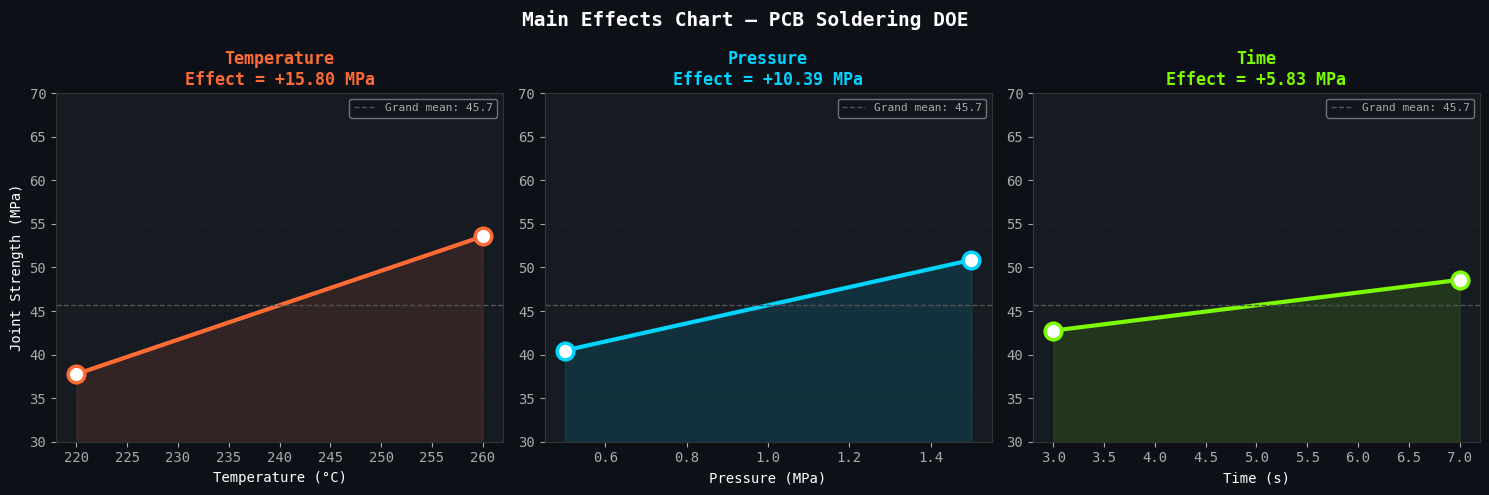
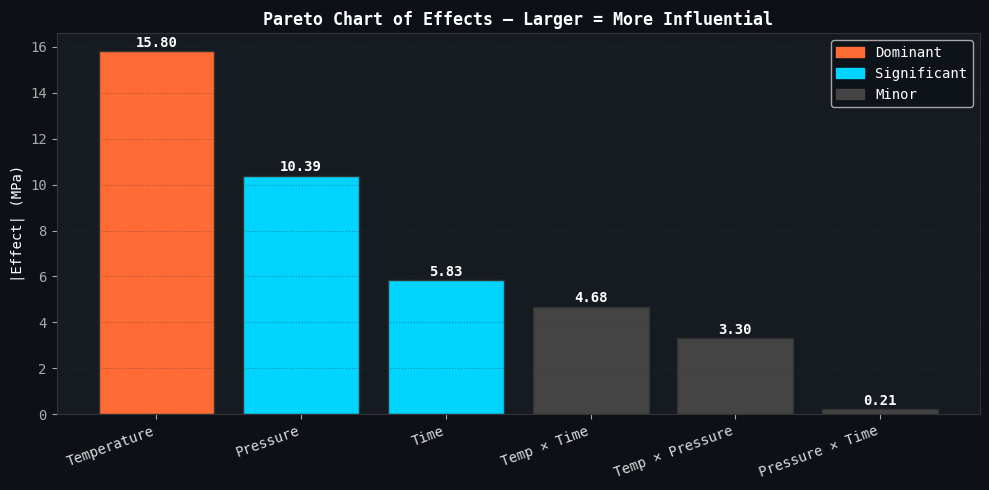
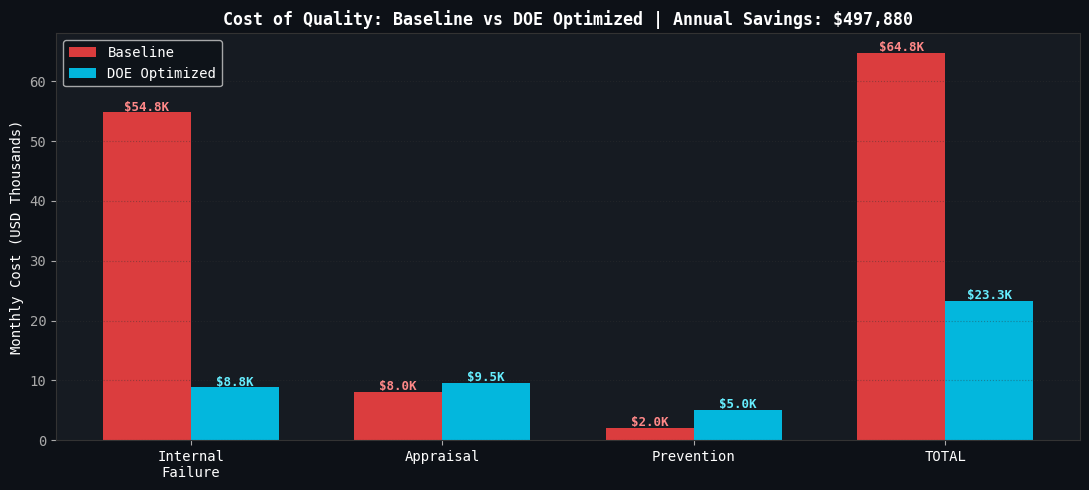

Generate these figures, in order, with matplotlib:
# ── CELL 1: Imports ──────────────────────────────────────────
import numpy as np
import pandas as pd
import matplotlib.pyplot as plt
import matplotlib.patches as mpatches
import warnings
warnings.filterwarnings('ignore')

plt.rcParams.update({
    'figure.facecolor': '#0d1117',
    'axes.facecolor':   '#161b22',
    'axes.edgecolor':   '#333',
    'text.color':       'white',
    'axes.labelcolor':  'white',
    'xtick.color':      '#aaa',
    'ytick.color':      '#aaa',
    'grid.color':       '#333',
    'grid.linestyle':   ':',
    'font.family':      'monospace'
})
print('✅ Environment ready.')

# ── CELL 2: Design Matrix ────────────────────────────────────
runs = []
for T in [-1, 1]:
    for P in [-1, 1]:
        for t in [-1, 1]:
            runs.append([T, P, t])

df = pd.DataFrame(runs, columns=['Temp_c', 'Pres_c', 'Time_c'])
df.index = [f'Run {i+1}' for i in range(8)]
df['Temperature (°C)'] = df['Temp_c'].map({-1: 220, 1: 260})
df['Pressure (MPa)']   = df['Pres_c'].map({-1: 0.5, 1: 1.5})
df['Time (s)']         = df['Time_c'].map({-1: 3,   1: 7})

print('2³ FACTORIAL DESIGN MATRIX')
print('=' * 45)
print(df[['Temperature (°C)', 'Pressure (MPa)', 'Time (s)']].to_string())
print(f'\n→ {len(df)} runs | 3 factors | 2 levels each')

# ── CELL 3: Simulate Results ─────────────────────────────────
np.random.seed(42)

def joint_strength(T, P, t):
    return round(
        45.0
        + 8.0 * T          # Temperature: dominant
        + 4.5 * P          # Pressure: moderate
        + 3.0 * t          # Time: smallest main effect
        + 1.5 * T * P      # Temp×Pressure interaction
        + 2.5 * T * t      # Temp×Time interaction (key!)
        + np.random.normal(0, 1.2),  # Measurement noise
    2)

df['Joint Strength (MPa)'] = df.apply(
    lambda r: joint_strength(r.Temp_c, r.Pres_c, r.Time_c), axis=1
)

print('EXPERIMENTAL RESULTS')
print('=' * 55)
print(df[['Temperature (°C)', 'Pressure (MPa)', 'Time (s)', 'Joint Strength (MPa)']].to_string())
print(f'\nRange : {df["Joint Strength (MPa)"].min()} – {df["Joint Strength (MPa)"].max()} MPa')
print(f'Mean  : {df["Joint Strength (MPa)"].mean():.2f} MPa')

# ── CELL 4: Effects Calculation ──────────────────────────────
y = df['Joint Strength (MPa)'].values
X = df[['Temp_c', 'Pres_c', 'Time_c']].values

names = ['Temperature', 'Pressure', 'Time']
main_effects = {}
for i, name in enumerate(names):
    main_effects[name] = round(y[X[:,i]==1].mean() - y[X[:,i]==-1].mean(), 3)

interaction_effects = {
    'Temp × Pressure': round(y[(X[:,0]*X[:,1])==1].mean() - y[(X[:,0]*X[:,1])==-1].mean(), 3),
    'Temp × Time':     round(y[(X[:,0]*X[:,2])==1].mean() - y[(X[:,0]*X[:,2])==-1].mean(), 3),
    'Pressure × Time': round(y[(X[:,1]*X[:,2])==1].mean() - y[(X[:,1]*X[:,2])==-1].mean(), 3),
}

print('MAIN EFFECTS')
for k, v in main_effects.items():
    print(f'  {k:<15}: {v:+.3f} MPa  {"█" * int(abs(v))}')

print('\nINTERACTION EFFECTS')
for k, v in interaction_effects.items():
    print(f'  {k:<20}: {v:+.3f} MPa')

dominant = max(main_effects, key=lambda k: abs(main_effects[k]))
print(f'\n🏆 Dominant Factor: {dominant} ({main_effects[dominant]:+.3f} MPa)')

# ── CELL 5: Main Effects Chart ───────────────────────────────
fig, axes = plt.subplots(1, 3, figsize=(15, 5))
fig.patch.set_facecolor('#0d1117')

factor_map = [
    ('Temperature', 0, [220, 260], '°C',  '#FF6B35'),
    ('Pressure',    1, [0.5, 1.5], 'MPa', '#00D4FF'),
    ('Time',        2, [3,   7],   's',   '#7CFC00'),
]

for ax, (fname, idx, actuals, unit, color) in zip(axes, factor_map):
    lo = y[X[:,idx]==-1].mean()
    hi = y[X[:,idx]== 1].mean()
    ax.plot(actuals, [lo, hi], 'o-', color=color, lw=3, ms=12,
            mfc='white', mec=color, mew=2.5)
    ax.fill_between(actuals, [lo, hi], alpha=0.12, color=color)
    ax.axhline(y.mean(), color='#555', ls='--', lw=1, label=f'Grand mean: {y.mean():.1f}')
    ax.set_title(f'{fname}\nEffect = {main_effects[fname]:+.2f} MPa', color=color, fontsize=12, fontweight='bold')
    ax.set_xlabel(f'{fname} ({unit})', color='white')
    ax.set_ylabel('Joint Strength (MPa)' if fname=='Temperature' else '', color='white')
    ax.set_ylim(30, 70)
    ax.legend(fontsize=8, facecolor='#0d1117', labelcolor='#aaa', framealpha=0.5)
    ax.grid(axis='y', alpha=0.5)

fig.suptitle('Main Effects Chart — PCB Soldering DOE', color='white', fontsize=14, fontweight='bold')
plt.tight_layout()
plt.savefig('main_effects_chart.png', dpi=150, bbox_inches='tight', facecolor='#0d1117')
plt.show()

# ── CELL 6: Pareto Chart ─────────────────────────────────────
all_effects = {**main_effects, **interaction_effects}
sorted_fx = dict(sorted(all_effects.items(), key=lambda x: abs(x[1]), reverse=True))
max_fx = max(abs(v) for v in sorted_fx.values())

bar_colors = ['#FF6B35' if abs(v)==max_fx else '#00D4FF' if abs(v)>5 else '#444'
              for v in sorted_fx.values()]

fig, ax = plt.subplots(figsize=(10, 5))
fig.patch.set_facecolor('#0d1117')
ax.set_facecolor('#161b22')
bars = ax.bar(sorted_fx.keys(), [abs(v) for v in sorted_fx.values()],
              color=bar_colors, edgecolor='#333')
for bar, val in zip(bars, sorted_fx.values()):
    ax.text(bar.get_x()+bar.get_width()/2, bar.get_height()+0.2,
            f'{abs(val):.2f}', ha='center', color='white', fontsize=10, fontweight='bold')
ax.set_xticklabels(sorted_fx.keys(), rotation=20, ha='right', color='#ddd')
ax.set_ylabel('|Effect| (MPa)', color='white')
ax.set_title('Pareto Chart of Effects — Larger = More Influential', color='white', fontsize=12, fontweight='bold')
ax.grid(axis='y', alpha=0.4)
legend_el = [
    mpatches.Patch(color='#FF6B35', label='Dominant'),
    mpatches.Patch(color='#00D4FF', label='Significant'),
    mpatches.Patch(color='#444',    label='Minor'),
]
ax.legend(handles=legend_el, facecolor='#0d1117', labelcolor='white')
plt.tight_layout()
plt.savefig('pareto_effects.png', dpi=150, bbox_inches='tight', facecolor='#0d1117')
plt.show()

# ── CELL 7: Optimal Settings ─────────────────────────────────
predicted = 45.0 + 8.0 + 4.5 + 3.0 + 1.5 + 2.5  # all at +1
LSL = 50.0

print('OPTIMAL PROCESS SETTINGS')
print('=' * 40)
print(f'  Temperature : 260°C  (HIGH)')
print(f'  Pressure    : 1.5 MPa (HIGH)')
print(f'  Time        : 7s      (HIGH)')
print(f'\n  Predicted Strength : {predicted:.1f} MPa')
print(f'  Spec Limit (LSL)   : {LSL} MPa')
print(f'  Safety Margin      : +{predicted-LSL:.1f} MPa ✅')
print('\nVALIDATION PLAN')
print('  1. 30-sample confirmation lot → Cpk ≥ 1.67')
print('  2. SEM cross-section → IMC thickness 1–4 µm')
print('  3. X-ray per IPC-7095 → void% < 5%')

# ── CELL 8: Cost of Quality ──────────────────────────────────
VOL = 50_000

scenarios = {
    'Baseline':      {'defect_pct': 4.2, 'scrap_rate': 0.30, 'appraisal': 8000,  'prevention': 2000},
    'DOE Optimized': {'defect_pct': 0.8, 'scrap_rate': 0.15, 'appraisal': 9500,  'prevention': 5000},
}

results = {}
for name, s in scenarios.items():
    defects  = VOL * s['defect_pct'] / 100
    scrapped = defects * s['scrap_rate']
    reworked = defects * (1 - s['scrap_rate'])
    failure  = scrapped * 45 + reworked * 18
    total    = failure + s['appraisal'] + s['prevention']
    results[name] = {'Defects': int(defects), 'Internal Failure ($)': int(failure),
                     'Appraisal ($)': s['appraisal'], 'Prevention ($)': s['prevention'],
                     'Total CoQ ($)': int(total)}

coq_df = pd.DataFrame(results).T
monthly_saving = results['Baseline']['Total CoQ ($)'] - results['DOE Optimized']['Total CoQ ($)']

print(coq_df.to_string())
print(f'\n💰 Monthly Savings : ${monthly_saving:,.0f}')
print(f'💰 Annual Savings  : ${monthly_saving*12:,.0f}')
print(f'📈 Defect Reduction: 4.2% → 0.8% (81% improvement)')

# ── CELL 9: CoQ Chart ────────────────────────────────────────
cats = ['Internal\nFailure', 'Appraisal', 'Prevention', 'TOTAL']
base_v = [results['Baseline']['Internal Failure ($)'], 8000, 2000, results['Baseline']['Total CoQ ($)']]
opt_v  = [results['DOE Optimized']['Internal Failure ($)'], 9500, 5000, results['DOE Optimized']['Total CoQ ($)']]

x = np.arange(len(cats))
w = 0.35
fig, ax = plt.subplots(figsize=(11, 5))
fig.patch.set_facecolor('#0d1117')
ax.set_facecolor('#161b22')
b1 = ax.bar(x-w/2, [v/1000 for v in base_v], w, label='Baseline', color='#FF4444', alpha=0.85)
b2 = ax.bar(x+w/2, [v/1000 for v in opt_v],  w, label='DOE Optimized', color='#00D4FF', alpha=0.85)
for bar, v in zip(b1, base_v): ax.text(bar.get_x()+bar.get_width()/2, bar.get_height()+0.3, f'${v/1000:.1f}K', ha='center', color='#FF8888', fontsize=9, fontweight='bold')
for bar, v in zip(b2, opt_v):  ax.text(bar.get_x()+bar.get_width()/2, bar.get_height()+0.3, f'${v/1000:.1f}K', ha='center', color='#66EEFF', fontsize=9, fontweight='bold')
ax.set_xticks(x); ax.set_xticklabels(cats, color='white')
ax.set_ylabel('Monthly Cost (USD Thousands)', color='white')
ax.set_title(f'Cost of Quality: Baseline vs DOE Optimized | Annual Savings: ${monthly_saving*12:,.0f}', color='white', fontsize=12, fontweight='bold')
ax.legend(facecolor='#0d1117', labelcolor='white')
ax.grid(axis='y', alpha=0.4)
plt.tight_layout()
plt.savefig('coq_chart.png', dpi=150, bbox_inches='tight', facecolor='#0d1117')
plt.show()
